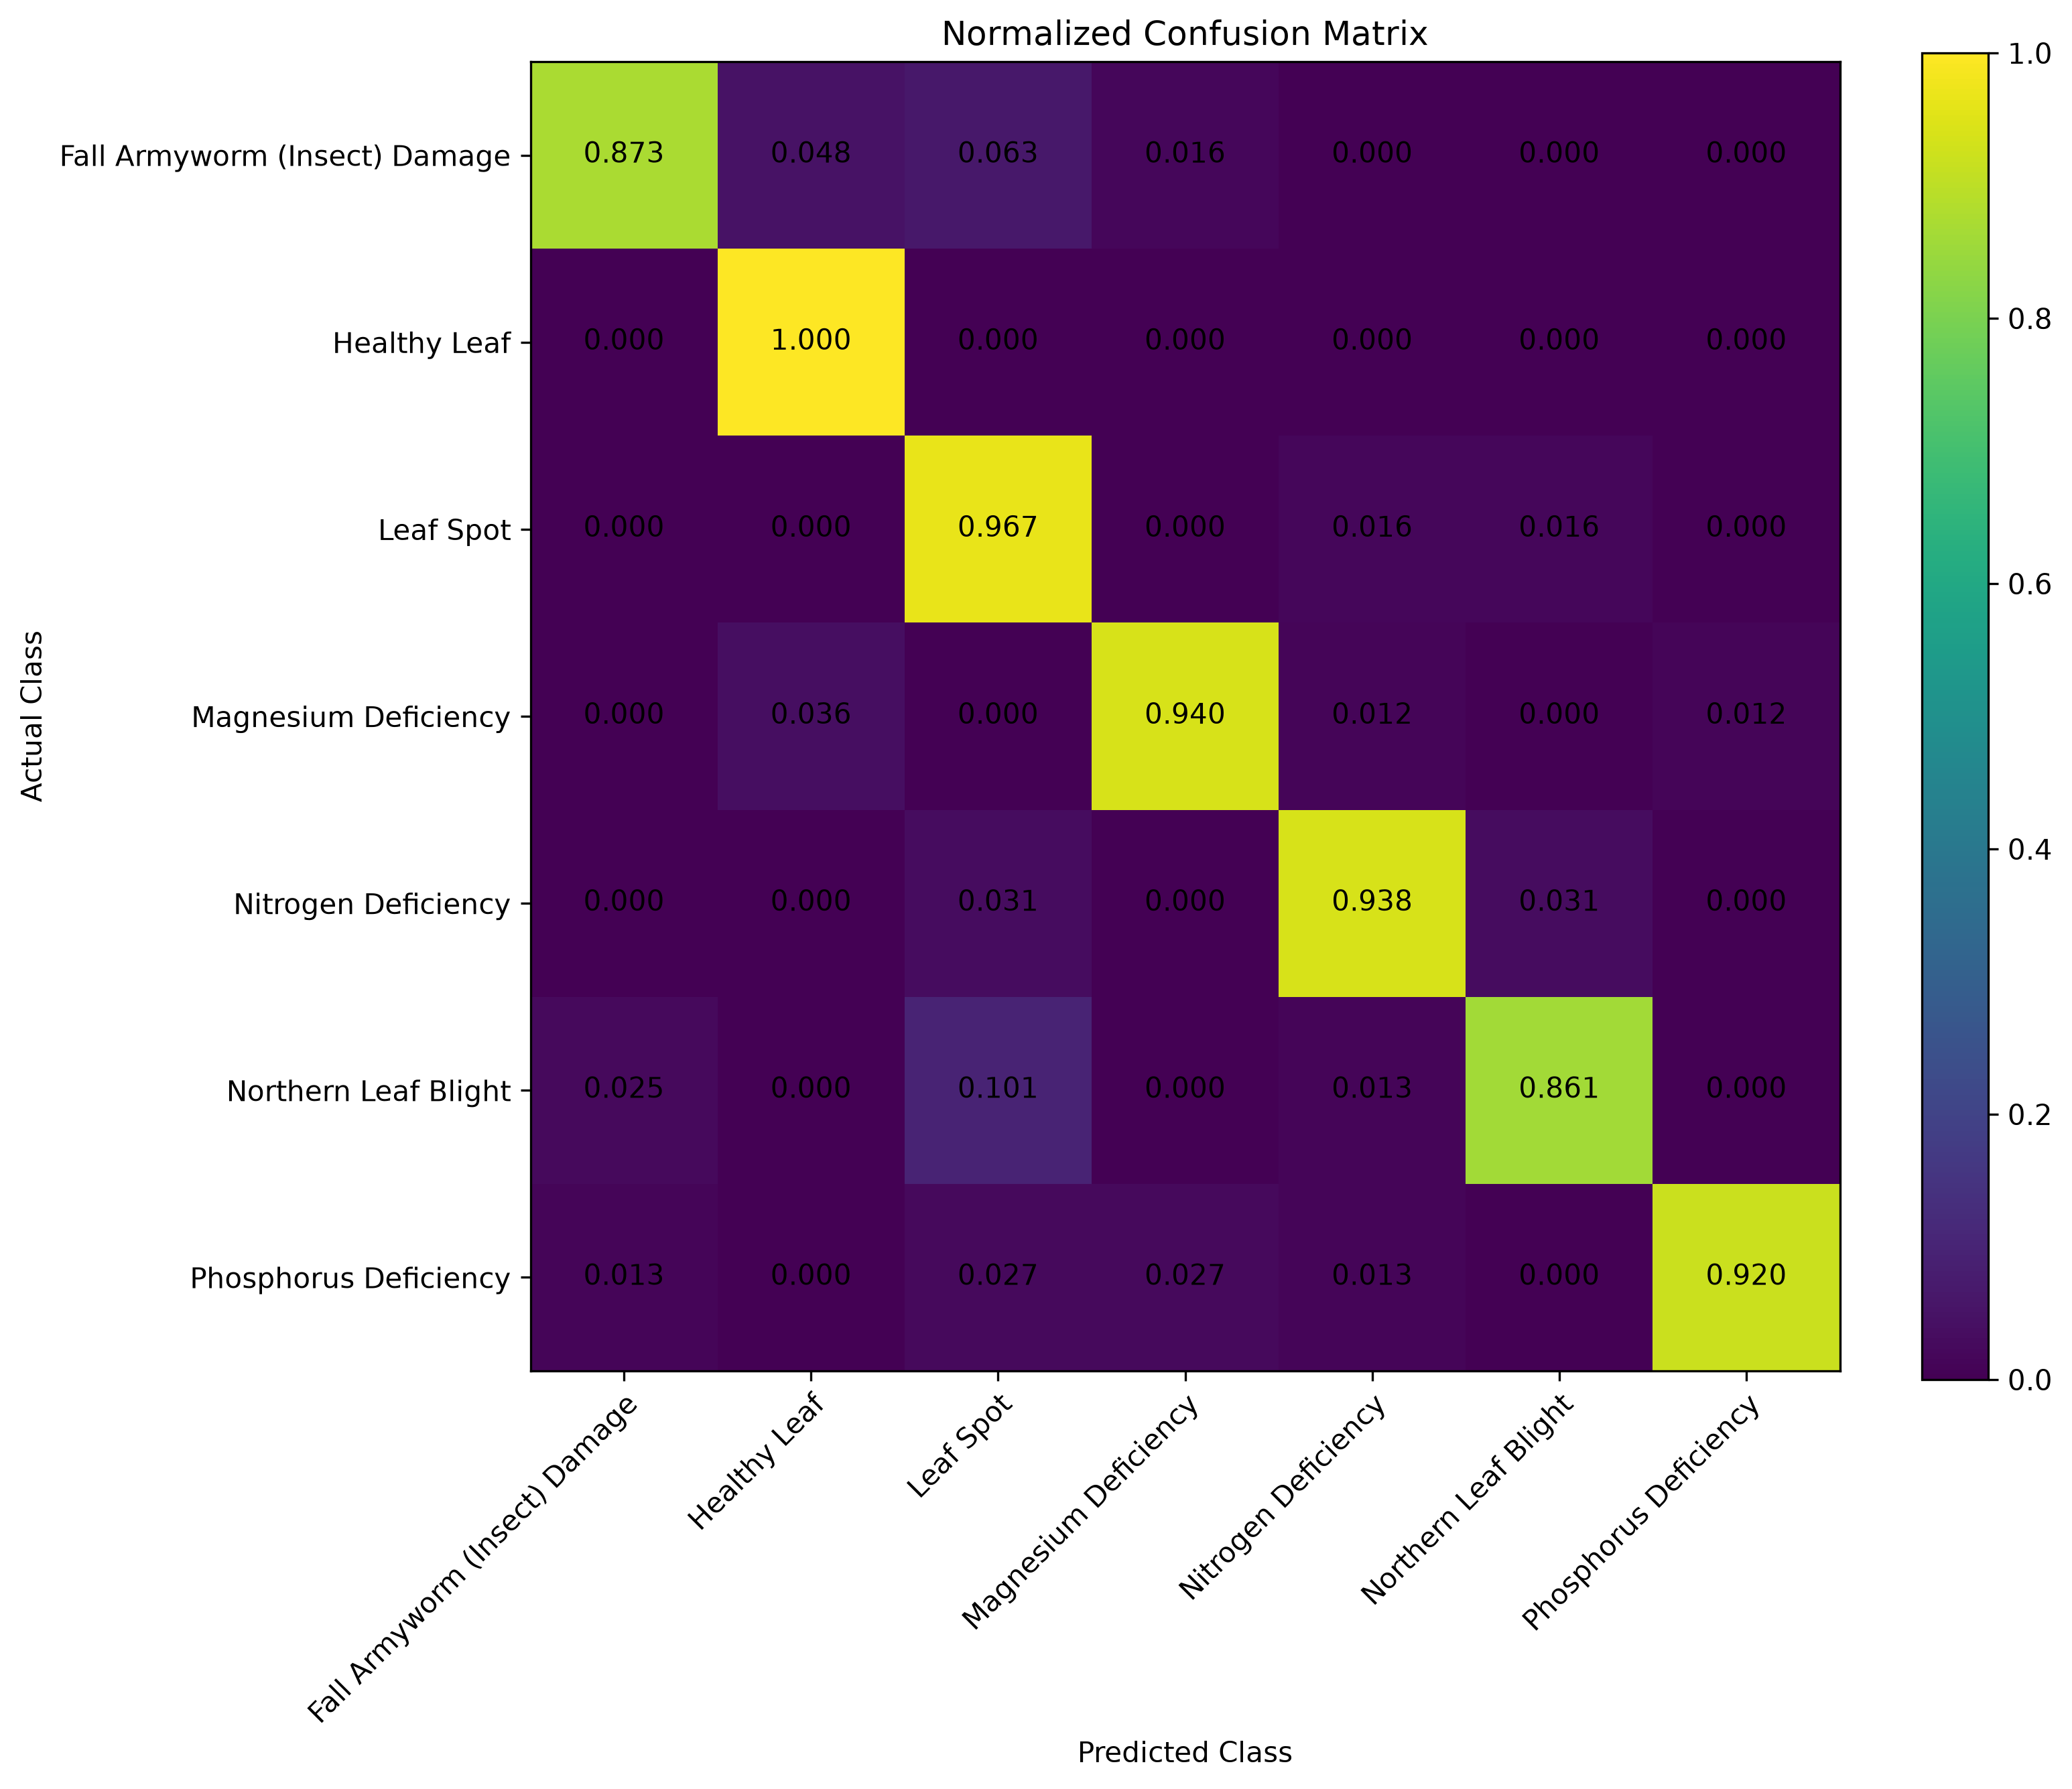

The file beside this chart, header and first rows:
Actual / Predicted, Fall Armyworm (Insect) Damage, Healthy Leaf, Leaf Spot, Magnesium Deficiency, Nitrogen Deficiency, Northern Leaf Blight, Phosphorus Deficiency
Fall Armyworm (Insect) Damage, 0.873, 0.04762, 0.06349, 0.01587, 0.0, 0.0, 0.0
Healthy Leaf, 0.0, 1.0, 0.0, 0.0, 0.0, 0.0, 0.0
Leaf Spot, 0.0, 0.0, 0.9672, 0.0, 0.01639, 0.01639, 0.0
Magnesium Deficiency, 0.0, 0.03614, 0.0, 0.9398, 0.01205, 0.0, 0.01205
Nitrogen Deficiency, 0.0, 0.0, 0.03125, 0.0, 0.9375, 0.03125, 0.0
Northern Leaf Blight, 0.02532, 0.0, 0.1013, 0.0, 0.01266, 0.8608, 0.0
Phosphorus Deficiency, 0.01333, 0.0, 0.02667, 0.02667, 0.01333, 0.0, 0.92
